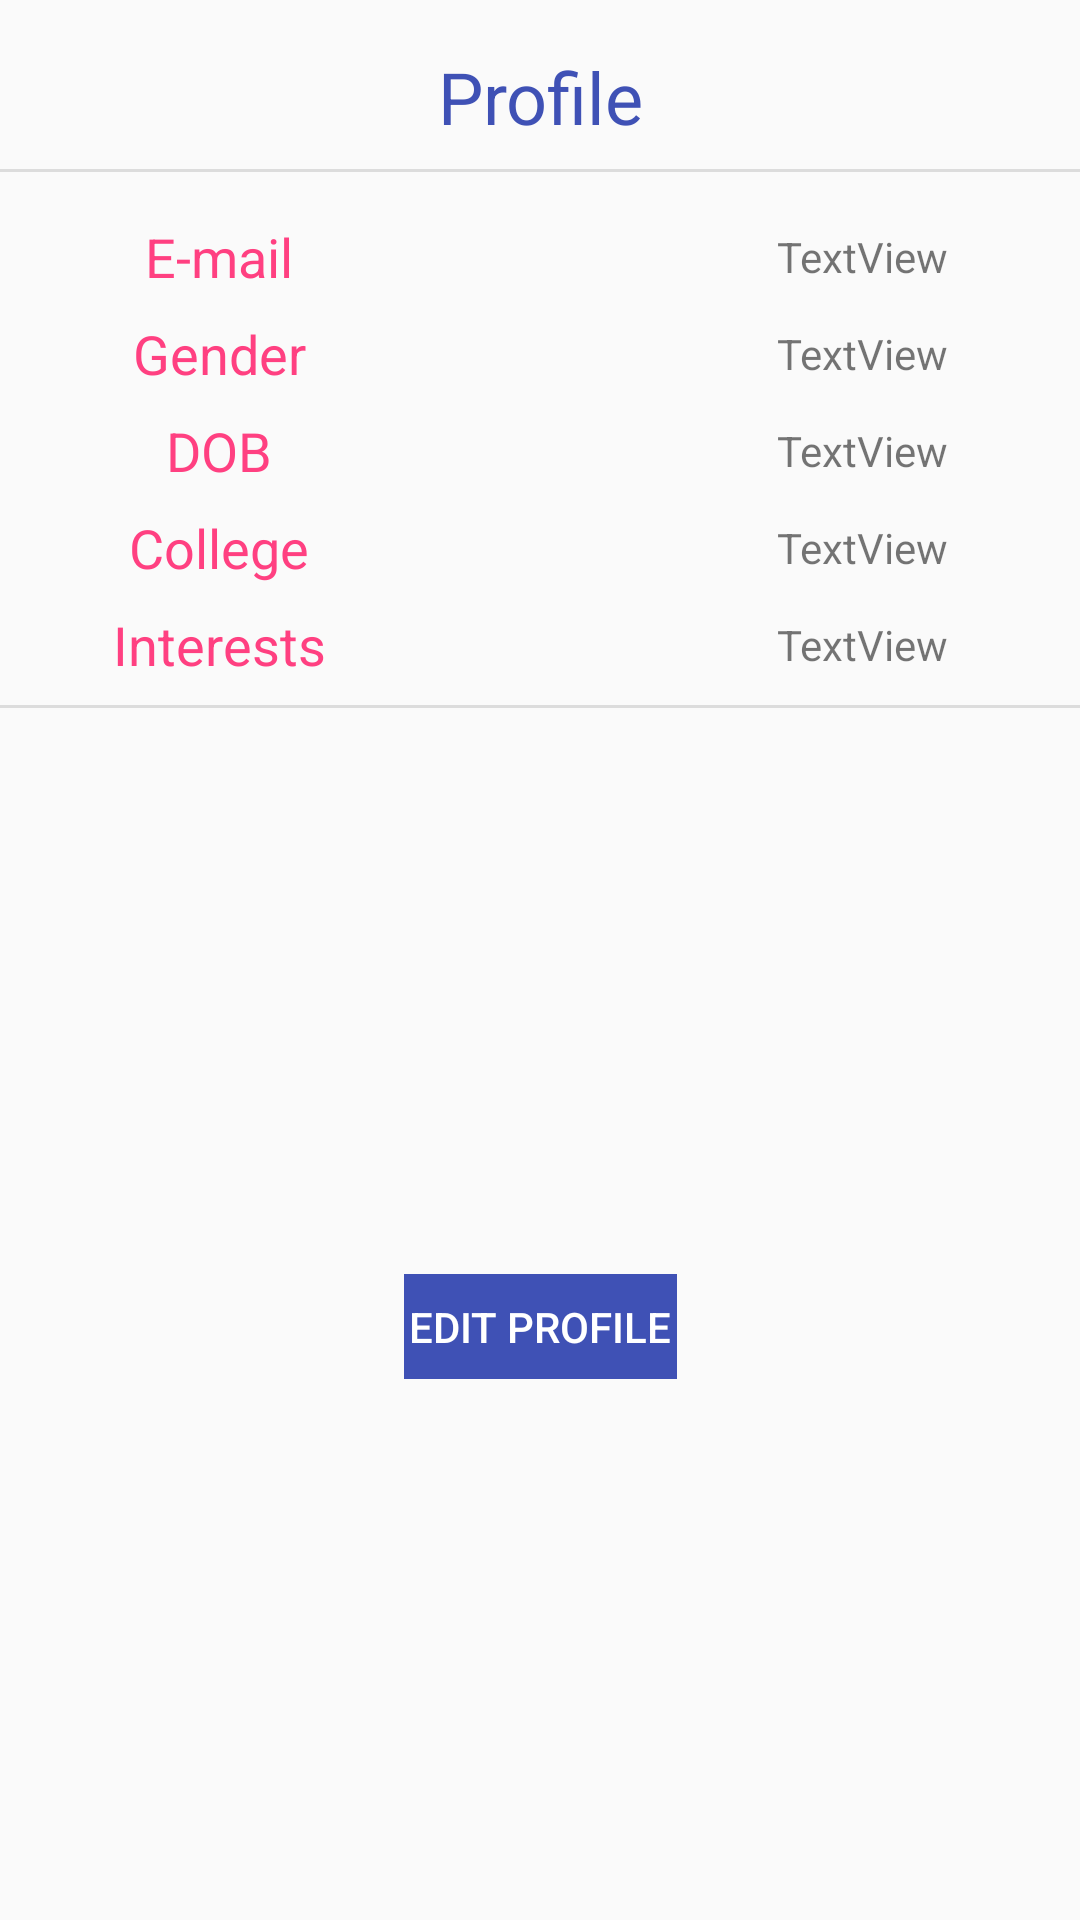

Here is an Android app screen rendered from its layout file. Give the layout XML and the strings, colors and styles it references.
<!-- AndroidManifest.xml: application theme AppTheme -->
<!-- res/layout/fragment_bio_preference.xml -->
<?xml version="1.0" encoding="utf-8"?>
<FrameLayout xmlns:android="http://schemas.android.com/apk/res/android"
    xmlns:app="http://schemas.android.com/apk/res-auto"
    xmlns:tools="http://schemas.android.com/tools"
    android:layout_width="match_parent"
    android:layout_height="match_parent"
    tools:context=".BioPreference">

    

    <android.support.constraint.ConstraintLayout
        android:layout_width="match_parent"
        android:layout_height="match_parent"
        app:layout_constraintBottom_toTopOf="@+id/editInterests"
        app:layout_constraintTop_toTopOf="@+id/editInterests">

        <TextView
            android:id="@+id/textViewPreference"
            android:layout_width="wrap_content"
            android:layout_height="wrap_content"
            android:layout_marginBottom="16dp"
            android:layout_marginTop="16dp"
            android:text="@string/profile"
            android:textColor="@color/colorPrimary"
            android:textSize="24sp"
            app:layout_constraintBottom_toTopOf="@+id/divider"
            app:layout_constraintEnd_toEndOf="parent"
            app:layout_constraintHorizontal_bias="0.501"
            app:layout_constraintStart_toStartOf="parent"
            app:layout_constraintTop_toTopOf="parent" />

        <Button
            android:id="@+id/buttonEditProfile"
            android:layout_width="91dp"
            android:layout_height="35dp"
            android:layout_marginBottom="8dp"
            android:layout_marginEnd="8dp"
            android:layout_marginLeft="8dp"
            android:layout_marginRight="8dp"
            android:layout_marginStart="8dp"
            android:layout_marginTop="16dp"
            android:background="@color/colorPrimary"
            android:enabled="false"
            android:text="@string/edit_profile"
            android:textColor="@color/white"
            android:buttonCorners=""
            app:layout_constraintBottom_toBottomOf="parent"
            app:layout_constraintEnd_toEndOf="parent"
            app:layout_constraintStart_toStartOf="parent"
            app:layout_constraintTop_toBottomOf="@+id/divider3" />

        <TextView
            android:id="@+id/textView2"
            android:layout_width="wrap_content"
            android:layout_height="wrap_content"
            android:layout_marginEnd="8dp"
            android:layout_marginLeft="8dp"
            android:layout_marginRight="8dp"
            android:layout_marginStart="8dp"
            android:layout_marginTop="16dp"
            android:text="@string/e_mail"
            android:textColor="@color/colorAccent"
            android:textSize="18sp"
            app:layout_constraintEnd_toStartOf="@+id/textViewPreference"
            app:layout_constraintStart_toStartOf="parent"
            app:layout_constraintTop_toBottomOf="@+id/divider" />

        <TextView
            android:id="@+id/textView3"
            android:layout_width="wrap_content"
            android:layout_height="wrap_content"
            android:layout_marginBottom="8dp"
            android:layout_marginEnd="8dp"
            android:layout_marginLeft="8dp"
            android:layout_marginRight="8dp"
            android:layout_marginStart="8dp"
            android:layout_marginTop="8dp"
            android:text="@string/textview"
            app:layout_constraintBottom_toBottomOf="@+id/textView2"
            app:layout_constraintEnd_toEndOf="parent"
            app:layout_constraintStart_toEndOf="@+id/textViewPreference"
            app:layout_constraintTop_toTopOf="@+id/textView2" />

        <TextView
            android:id="@+id/textView5"
            android:layout_width="wrap_content"
            android:layout_height="wrap_content"
            android:layout_marginEnd="8dp"
            android:layout_marginLeft="8dp"
            android:layout_marginRight="8dp"
            android:layout_marginStart="8dp"
            android:layout_marginTop="8dp"
            android:text="@string/gender"
            android:textColor="@color/colorAccent"
            android:textSize="18sp"
            app:layout_constraintEnd_toStartOf="@+id/textViewPreference"
            app:layout_constraintStart_toStartOf="parent"
            app:layout_constraintTop_toBottomOf="@+id/textView2" />

        <TextView
            android:id="@+id/textView6"
            android:layout_width="wrap_content"
            android:layout_height="wrap_content"
            android:layout_marginBottom="8dp"
            android:layout_marginEnd="8dp"
            android:layout_marginLeft="8dp"
            android:layout_marginRight="8dp"
            android:layout_marginStart="8dp"
            android:layout_marginTop="8dp"
            android:text="@string/textview"
            app:layout_constraintBottom_toBottomOf="@+id/textView5"
            app:layout_constraintEnd_toEndOf="parent"
            app:layout_constraintStart_toEndOf="@+id/textViewPreference"
            app:layout_constraintTop_toTopOf="@+id/textView5" />

        <TextView
            android:id="@+id/textView7"
            android:layout_width="wrap_content"
            android:layout_height="wrap_content"
            android:layout_marginEnd="8dp"
            android:layout_marginLeft="8dp"
            android:layout_marginRight="8dp"
            android:layout_marginStart="8dp"
            android:layout_marginTop="8dp"
            android:text="@string/dob"
            android:textColor="@color/colorAccent"
            android:textSize="18sp"
            app:layout_constraintEnd_toStartOf="@+id/textViewPreference"
            app:layout_constraintStart_toStartOf="parent"
            app:layout_constraintTop_toBottomOf="@+id/textView5" />

        <TextView
            android:id="@+id/textView8"
            android:layout_width="wrap_content"
            android:layout_height="wrap_content"
            android:layout_marginBottom="8dp"
            android:layout_marginEnd="8dp"
            android:layout_marginLeft="8dp"
            android:layout_marginRight="8dp"
            android:layout_marginStart="8dp"
            android:layout_marginTop="8dp"
            android:text="@string/textview"
            app:layout_constraintBottom_toBottomOf="@+id/textView7"
            app:layout_constraintEnd_toEndOf="parent"
            app:layout_constraintStart_toEndOf="@+id/textViewPreference"
            app:layout_constraintTop_toTopOf="@+id/textView7" />

        <TextView
            android:id="@+id/textView9"
            android:layout_width="wrap_content"
            android:layout_height="wrap_content"
            android:layout_marginEnd="8dp"
            android:layout_marginLeft="8dp"
            android:layout_marginRight="8dp"
            android:layout_marginStart="8dp"
            android:layout_marginTop="8dp"
            android:text="@string/college"
            android:textColor="@color/colorAccent"
            android:textSize="18sp"
            app:layout_constraintEnd_toStartOf="@+id/textViewPreference"
            app:layout_constraintStart_toStartOf="parent"
            app:layout_constraintTop_toBottomOf="@+id/textView7" />

        <TextView
            android:id="@+id/textView10"
            android:layout_width="wrap_content"
            android:layout_height="wrap_content"
            android:layout_marginBottom="8dp"
            android:layout_marginEnd="8dp"
            android:layout_marginLeft="8dp"
            android:layout_marginRight="8dp"
            android:layout_marginStart="8dp"
            android:layout_marginTop="8dp"
            android:text="@string/textview"
            app:layout_constraintBottom_toBottomOf="@+id/textView9"
            app:layout_constraintEnd_toEndOf="parent"
            app:layout_constraintStart_toEndOf="@+id/textViewPreference"
            app:layout_constraintTop_toTopOf="@+id/textView9" />

        <TextView
            android:id="@+id/textView11"
            android:layout_width="wrap_content"
            android:layout_height="wrap_content"
            android:layout_marginEnd="8dp"
            android:layout_marginLeft="8dp"
            android:layout_marginRight="8dp"
            android:layout_marginStart="8dp"
            android:layout_marginTop="8dp"
            android:text="@string/interests"
            android:textColor="@color/colorAccent"
            android:textSize="18sp"
            app:layout_constraintEnd_toStartOf="@+id/textViewPreference"
            app:layout_constraintStart_toStartOf="parent"
            app:layout_constraintTop_toBottomOf="@+id/textView9" />

        <TextView
            android:id="@+id/textView12"
            android:layout_width="wrap_content"
            android:layout_height="wrap_content"
            android:layout_marginBottom="8dp"
            android:layout_marginEnd="8dp"
            android:layout_marginLeft="8dp"
            android:layout_marginRight="8dp"
            android:layout_marginStart="8dp"
            android:layout_marginTop="8dp"
            android:text="@string/textview"
            app:layout_constraintBottom_toBottomOf="@+id/textView11"
            app:layout_constraintEnd_toEndOf="parent"
            app:layout_constraintStart_toEndOf="@+id/textViewPreference"
            app:layout_constraintTop_toTopOf="@+id/textView11" />

        <View
            android:id="@+id/divider"
            android:layout_width="368dp"
            android:layout_height="1dp"
            android:layout_marginEnd="8dp"
            android:layout_marginLeft="8dp"
            android:layout_marginRight="8dp"
            android:layout_marginStart="8dp"
            android:layout_marginTop="8dp"
            android:background="?android:attr/listDivider"
            app:layout_constraintEnd_toEndOf="parent"
            app:layout_constraintStart_toStartOf="parent"
            app:layout_constraintTop_toBottomOf="@+id/textViewPreference" />

        <View
            android:id="@+id/divider3"
            android:layout_width="368dp"
            android:layout_height="1dp"
            android:layout_marginEnd="8dp"
            android:layout_marginLeft="8dp"
            android:layout_marginRight="8dp"
            android:layout_marginStart="8dp"
            android:layout_marginTop="8dp"
            android:background="?android:attr/listDivider"
            app:layout_constraintEnd_toEndOf="parent"
            app:layout_constraintStart_toStartOf="parent"
            app:layout_constraintTop_toBottomOf="@+id/textView11" />

    </android.support.constraint.ConstraintLayout>
</FrameLayout>
<!-- resources referenced by this layout -->
<resources>
  <color name="colorAccent">#ff4081</color>
  <color name="colorPrimary">#3F51B5</color>
  <color name="white">#ffffff</color>
  <string name="college">College</string>
  <string name="dob">DOB</string>
  <string name="e_mail">E-mail</string>
  <string name="edit_profile">Edit Profile</string>
  <string name="gender">Gender</string>
  <string name="interests">Interests</string>
  <string name="profile">Profile</string>
  <string name="textview">TextView</string>
  <style name="AppTheme" parent="Theme.AppCompat.Light.NoActionBar">
          
          <item name="colorPrimary">@color/colorPrimary</item>
          <item name="colorPrimaryDark">@color/colorPrimaryDark</item>
          <item name="colorAccent">@color/colorAccent</item>
          <item name="coordinatorLayoutStyle">@style/Widget.Design.CoordinatorLayout</item>
      </style>
  <color name="colorPrimaryDark">#303F9F</color>
</resources>
